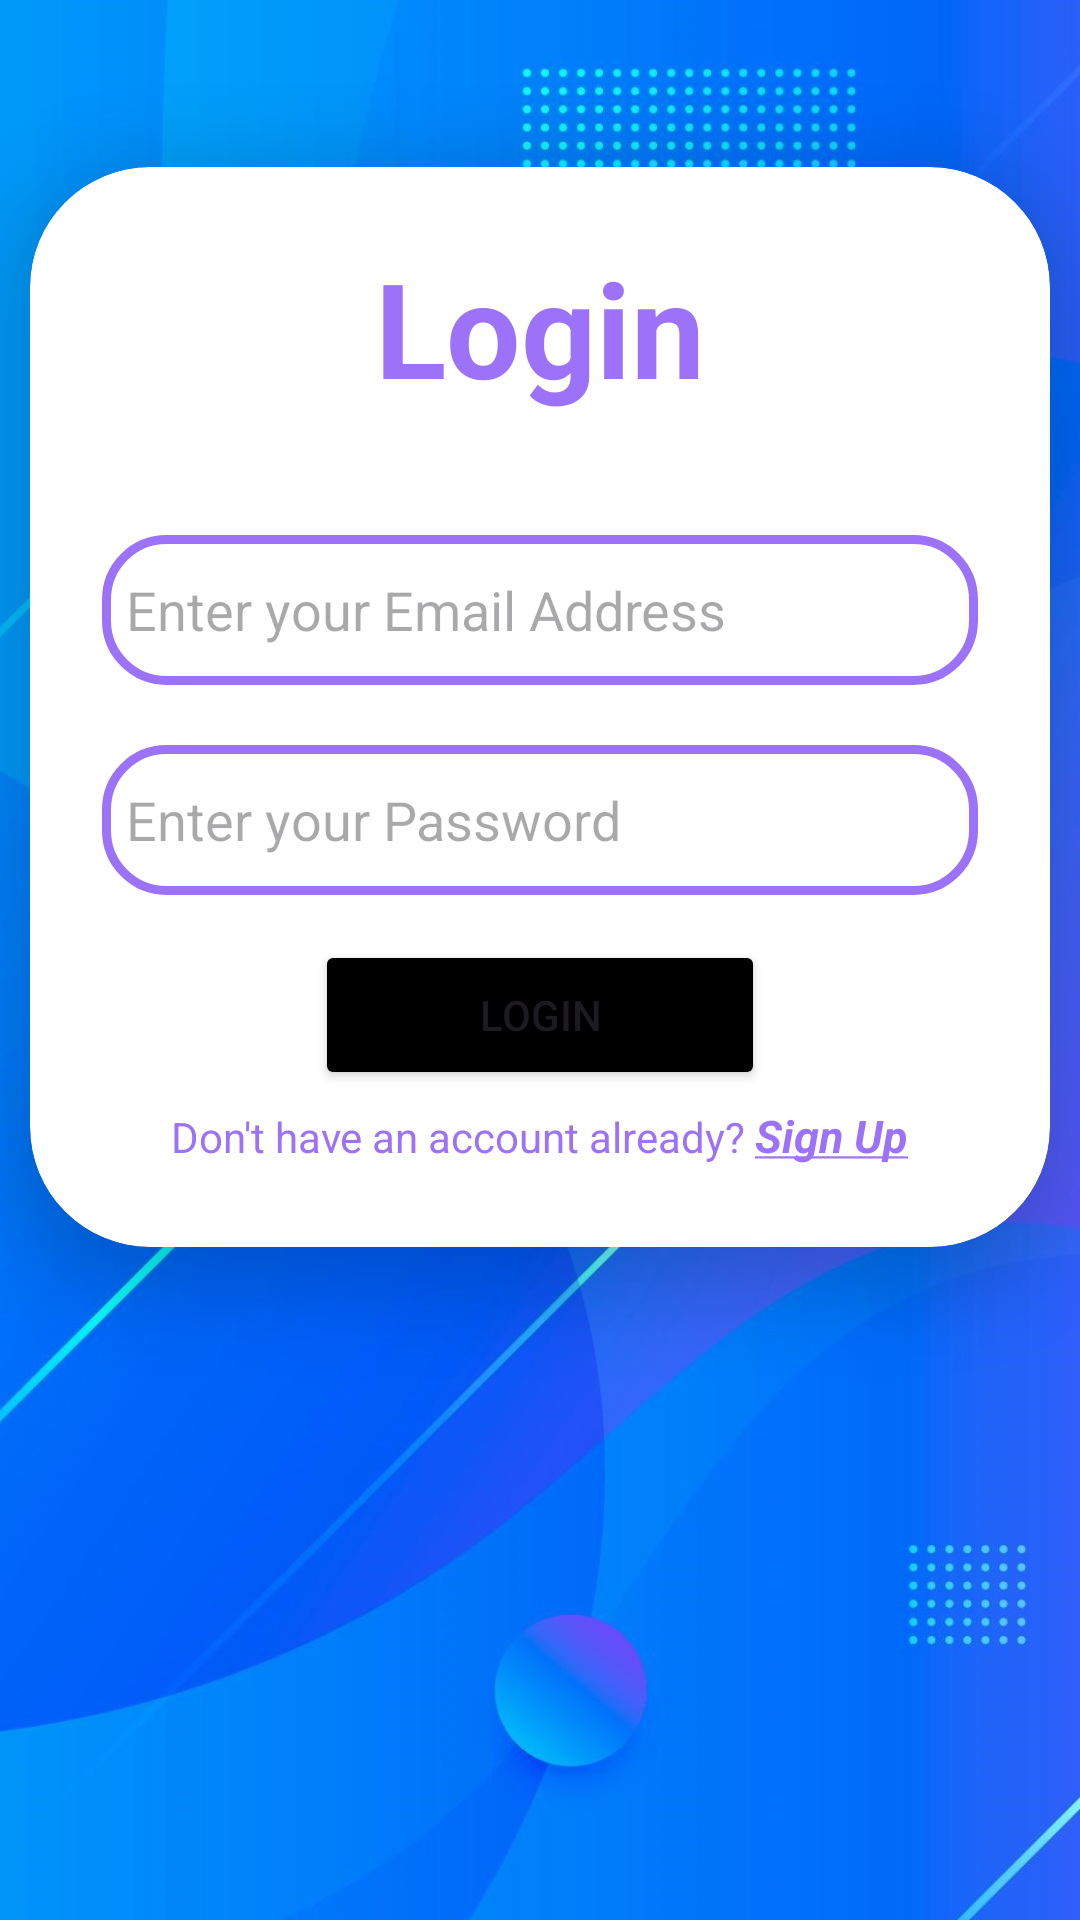

The Android layout XML behind this screen, and the referenced resources:
<!-- AndroidManifest.xml: application theme Theme.VirtualCampus -->
<!-- res/layout/activity_login.xml -->
<?xml version="1.0" encoding="utf-8"?>
<androidx.constraintlayout.widget.ConstraintLayout xmlns:android="http://schemas.android.com/apk/res/android"
    xmlns:app="http://schemas.android.com/apk/res-auto"
    xmlns:tools="http://schemas.android.com/tools"
    android:layout_width="match_parent"
    android:layout_height="match_parent"
    tools:context=".Login">

    <ImageView
        android:layout_width="match_parent"
        android:layout_height="match_parent"
        android:scaleType="centerCrop"
        android:src="@drawable/loginbg"
        app:layout_constraintBottom_toBottomOf="parent"
        app:layout_constraintEnd_toEndOf="parent"
        app:layout_constraintStart_toStartOf="parent"
        app:layout_constraintTop_toTopOf="parent"></ImageView>
    <androidx.cardview.widget.CardView
        android:id="@+id/cardView"
        android:layout_width="340dp"
        android:layout_height="360dp"
        app:cardCornerRadius="40dp"
        app:cardElevation="15dp"
        app:layout_constraintBottom_toBottomOf="parent"
        app:layout_constraintEnd_toEndOf="parent"
        app:layout_constraintHorizontal_bias="0.492"
        app:layout_constraintStart_toStartOf="parent"
        app:layout_constraintTop_toTopOf="parent"
        app:layout_constraintVertical_bias="0.199">

        <LinearLayout
            android:layout_width="match_parent"
            android:layout_height="wrap_content"
            android:gravity="center_horizontal"
            android:orientation="vertical"
            android:padding="24dp">

            <TextView
                android:layout_width="wrap_content"
                android:layout_height="wrap_content"
                android:text="Login"
                android:textColor="@color/purple"
                android:textSize="44sp"
                android:textStyle="bold"></TextView>

            <EditText
                android:layout_width="match_parent"
                android:layout_height="50dp"
                android:layout_marginTop="40dp"
                android:id="@+id/loginemail"
                android:background="@drawable/custom_edittext"
                android:drawableLeft="@drawable/personicon"
                android:drawablePadding="8dp"
                android:hint="Enter your Email Address"
                android:inputType="textEmailAddress"
                android:padding="8dp"></EditText>

            <EditText
                android:layout_width="match_parent"
                android:layout_height="50dp"
                android:layout_marginTop="20dp"
                android:id="@+id/loginpass"
                android:background="@drawable/custom_edittext"
                android:drawableLeft="@drawable/lockicon"
                android:drawablePadding="8dp"
                android:hint="Enter your Password"
                android:inputType="textPassword"
                android:padding="8dp"></EditText>

            <Button
                android:id="@+id/Login"
                android:layout_width="150dp"
                android:layout_height="50dp"
                android:layout_marginTop="15dp"
                android:backgroundTint="@color/black"
                android:text="Login"></Button>

            <LinearLayout
                android:layout_width="match_parent"
                android:layout_height="wrap_content"
                android:gravity="center_horizontal">

                <TextView
                    android:layout_width="wrap_content"
                    android:layout_height="wrap_content"
                    android:layout_marginTop="5dp"
                    android:text="Don't have an account already? "
                    android:textColor="@color/purple"></TextView>

                <TextView
                    android:id="@+id/regi"
                    android:layout_width="wrap_content"
                    android:layout_height="wrap_content"
                    android:layout_marginTop="5dp"
                    android:text="@string/register"
                    android:textColor="@color/purple"
                    android:textSize="15sp"></TextView>
            </LinearLayout>
        </LinearLayout>
    </androidx.cardview.widget.CardView>

    <ProgressBar
        android:id="@+id/progressBar2"
        style="?android:attr/progressBarStyle"
        android:layout_width="wrap_content"
        android:layout_height="wrap_content"
        android:visibility="invisible"
        app:layout_constraintBottom_toBottomOf="parent"
        app:layout_constraintEnd_toEndOf="parent"
        app:layout_constraintHorizontal_bias="0.498"
        app:layout_constraintStart_toStartOf="parent"
        app:layout_constraintTop_toBottomOf="@+id/cardView"
        app:layout_constraintVertical_bias="0.104" />


</androidx.constraintlayout.widget.ConstraintLayout>
<!-- resources referenced by this layout -->
<resources>
  <color name="black">#FF000000</color>
  <color name="purple">#9C73F8</color>
  <!-- drawable custom_edittext (drawable) -->
  <?xml version="1.0" encoding="utf-8"?>
  <shape xmlns:android="http://schemas.android.com/apk/res/android"
      android:shape="rectangle">
  
      <stroke
          android:width="3dp"
          android:color="@color/purple">
  
      </stroke>
     <corners
         android:radius="20dp"></corners>
  
  </shape>
  <!-- drawable loginbg: jpg bitmap (drawable, 123933 bytes) -->
  <string name="register"><b><i><u>Sign Up</u></i></b></string>
  <style name="Theme.VirtualCampus" parent="Base.Theme.VirtualCampus" />
  <style name="Base.Theme.VirtualCampus" parent="Theme.Material3.DayNight.NoActionBar">
          
          
      </style>
</resources>
